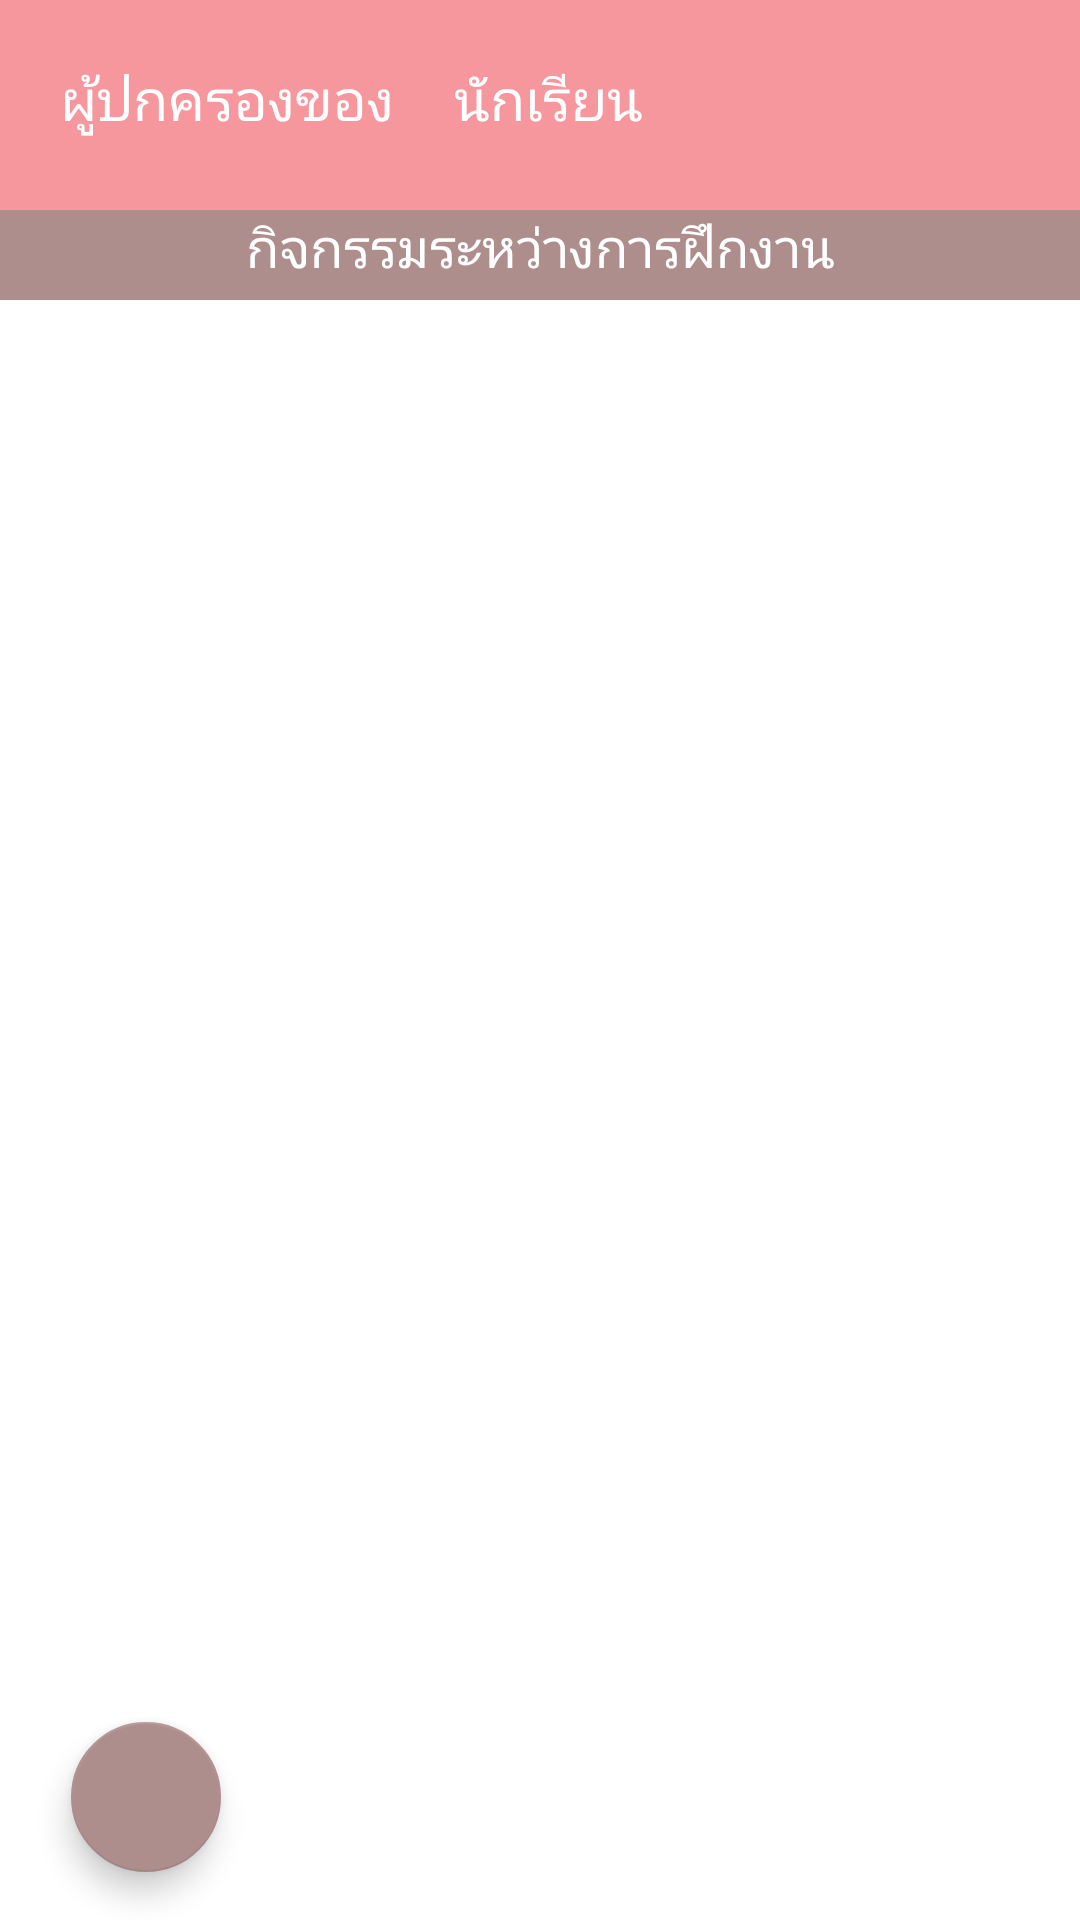

Reconstruct the res/layout file that produces this screen, plus the resources it refers to.
<!-- AndroidManifest.xml: application theme AppTheme -->
<!-- res/layout/parent_layout.xml -->
<?xml version="1.0" encoding="utf-8"?>
<android.support.constraint.ConstraintLayout
    xmlns:android="http://schemas.android.com/apk/res/android"
    xmlns:app="http://schemas.android.com/apk/res-auto"
    xmlns:tools="http://schemas.android.com/tools"
    android:background="@color/text_w"
    android:layout_width="match_parent"
    android:layout_height="match_parent">


    <LinearLayout
        android:id="@+id/linearLayout2"
        android:layout_width="match_parent"
        android:layout_height="70dp"
        android:background="@color/colorPrimary"
        android:orientation="vertical"
        app:layout_constraintTop_toTopOf="parent"
        tools:layout_editor_absoluteX="0dp">

        <LinearLayout
            android:layout_width="match_parent"
            android:layout_height="wrap_content"
            android:orientation="horizontal">

            <TextView

                android:layout_width="wrap_content"
                android:layout_height="wrap_content"
                android:layout_marginStart="20dp"
                android:layout_marginTop="20dp"
                android:text="ผู้ปกครองของ"
                android:textAlignment="center"
                android:textColor="#FFF"
                android:textSize="19sp" />

            <TextView
                android:id="@+id/tv_name_naja1"
                android:layout_width="wrap_content"
                android:layout_height="wrap_content"
                android:layout_marginStart="20dp"
                android:layout_marginTop="20dp"
                android:text="นักเรียน"
                android:textAlignment="center"
                android:textColor="#FFF"
                android:textSize="19sp" />

        </LinearLayout>

    </LinearLayout>

    <LinearLayout
        android:id="@+id/linearLayout8"
        android:layout_width="match_parent"
        android:layout_height="30dp"
        android:orientation="horizontal"
        android:background="@color/colorAccent"
        app:layout_constraintTop_toBottomOf="@+id/linearLayout2"
        tools:layout_editor_absoluteX="0dp">

        <TextView
            android:layout_width="match_parent"
            android:layout_height="wrap_content"
            android:text="กิจกรรมระหว่างการฝึกงาน"
            android:textAlignment="center"
            android:textColor="#FFF"
            android:textSize="18sp" />

    </LinearLayout>

    <android.support.v7.widget.RecyclerView
        android:id="@+id/LV_pr"
        android:layout_width="match_parent"
        android:layout_height="wrap_content"
        app:layout_constraintBottom_toBottomOf="parent"
        app:layout_constraintEnd_toEndOf="parent"
        app:layout_constraintStart_toStartOf="parent"
        app:layout_constraintTop_toBottomOf="@+id/linearLayout8"
        app:layout_constraintVertical_bias="0.0">

    </android.support.v7.widget.RecyclerView>


    <android.support.design.widget.FloatingActionButton
        android:id="@+id/fab123472"
        android:layout_width="50dp"
        android:layout_height="50dp"
        android:layout_gravity="end|bottom"
        android:layout_margin="16dp"
        android:layout_marginBottom="8dp"
        android:layout_marginEnd="8dp"
        android:layout_marginStart="2dp"
        android:layout_marginTop="8dp"
        android:src="@drawable/ic_exit_to_app_black_24dp"
        app:layout_constraintBottom_toBottomOf="parent"
        app:layout_constraintEnd_toEndOf="parent"
        app:layout_constraintHorizontal_bias="0.027"
        app:layout_constraintStart_toStartOf="parent"
        app:layout_constraintTop_toTopOf="parent"
        app:layout_constraintVertical_bias="1.0" />


    </android.support.constraint.ConstraintLayout>
<!-- resources referenced by this layout -->
<resources>
  <color name="colorAccent">#ae8d8d</color>
  <color name="colorPrimary">#f5979c</color>
  <color name="text_w">#ffffff</color>
  <style name="AppTheme" parent="Theme.AppCompat.Light.DarkActionBar">
          
          <item name="colorPrimary">@color/colorPrimary</item>
          <item name="colorPrimaryDark">@color/colorPrimaryDark</item>
          <item name="colorAccent">@color/colorAccent</item>
      </style>
  <color name="colorPrimaryDark">#b7696d</color>
</resources>
